Run: headless pygame with SDL's dummy video driver; simulated clock (each Clock.tick advances the game by its frame time, no real sleeping); random seed 0; keys injected as events and as key.get_pressed() state; no mouse input.
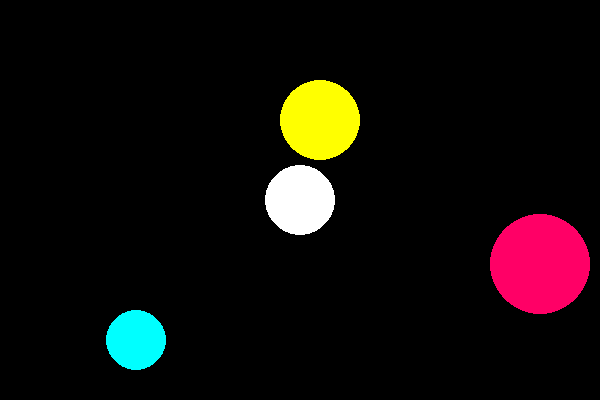
Frame 1 of 4 · flips 1–60 · no input
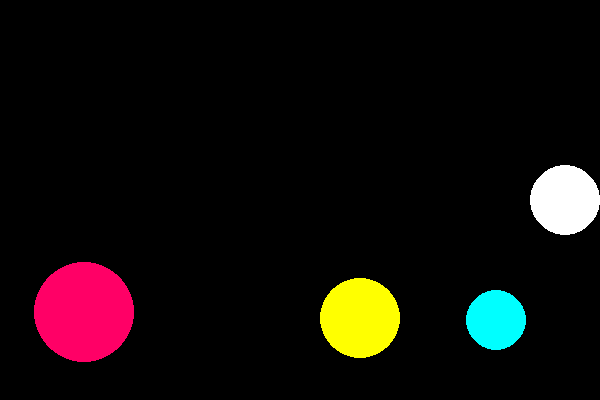
Frame 2 of 4 · flips 61–180 · tapped SPACE, RETURN · held RIGHT (→), D
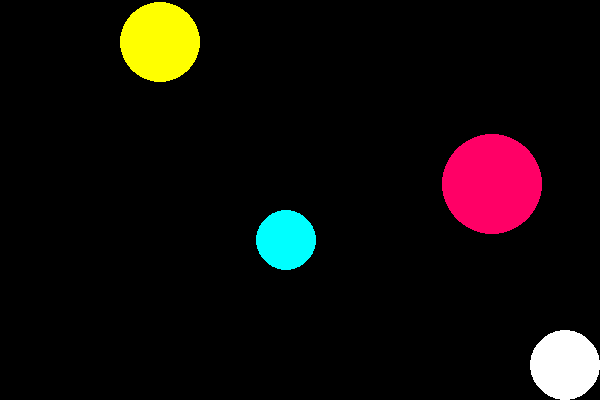
Frame 3 of 4 · flips 181–300 · held DOWN (↓), S
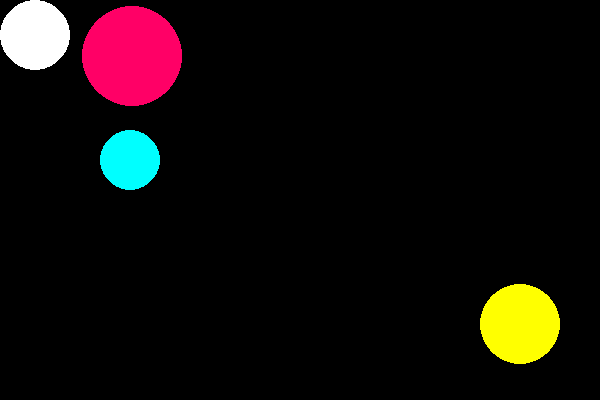
Frame 4 of 4 · flips 301–420 · held LEFT (←), A, UP (↑), W

The pygame program that drew these frames:

import pygame
import sys

# Initialize Pygame
pygame.init()

# Set up the display
width, height = 600, 400
screen = pygame.display.set_mode((width, height))
pygame.display.set_caption("Bouncing Balls!")

# --- Create a clock to control framerate ---
clock = pygame.time.Clock()

# --- Ball 1 properties ---
x1 = width // 2
y1 = height // 2
radius1 = 50
ball_color1 = (255, 0, 102)  # Bright pink
x_speed1 = 4
y_speed1 = 4

# --- Ball 2 properties ---
x2 = 100
y2 = 100
radius2 = 30
ball_color2 = (0, 255, 255)  # Cyan
x_speed2 = -3
y_speed2 = 5

# --- Ball 3 properties ---
x3 = 500
y3 = 300
radius3 = 40
ball_color3 = (255, 255, 0)  # Yellow
x_speed3 = 5
y_speed3 = -3

# --- Player-controlled ball properties ---
player_x = width // 2
player_y = height // 2
player_radius = 35
player_color = (255, 255, 255)  # White
player_speed = 5

# --- Main Game Loop ---
running = True
while running:
    # Check for events (like closing the window)
    for event in pygame.event.get():
        if event.type == pygame.QUIT:
            running = False

    # --- PLAYER CONTROLS ---
    keys = pygame.key.get_pressed()
    
    if keys[pygame.K_LEFT]:
        player_x -= player_speed
    if keys[pygame.K_RIGHT]:
        player_x += player_speed
    if keys[pygame.K_UP]:
        player_y -= player_speed
    if keys[pygame.K_DOWN]:
        player_y += player_speed
    
    # Keep player ball within screen boundaries
    if player_x - player_radius < 0:
        player_x = player_radius
    if player_x + player_radius > width:
        player_x = width - player_radius
    if player_y - player_radius < 0:
        player_y = player_radius
    if player_y + player_radius > height:
        player_y = height - player_radius

    # --- GAME LOGIC ---
    
    # Move ball 1
    x1 += x_speed1
    y1 += y_speed1
    
    # Bouncing logic for ball 1
    if (x1 + radius1 >= width) or (x1 - radius1 <= 0):
        x_speed1 = -x_speed1
    if (y1 + radius1 >= height) or (y1 - radius1 <= 0):
        y_speed1 = -y_speed1

    # Move ball 2
    x2 += x_speed2
    y2 += y_speed2
    
    # Bouncing logic for ball 2
    if (x2 + radius2 >= width) or (x2 - radius2 <= 0):
        x_speed2 = -x_speed2
    if (y2 + radius2 >= height) or (y2 - radius2 <= 0):
        y_speed2 = -y_speed2

    # Move ball 3
    x3 += x_speed3
    y3 += y_speed3
    
    # Bouncing logic for ball 3
    if (x3 + radius3 >= width) or (x3 - radius3 <= 0):
        x_speed3 = -x_speed3
    if (y3 + radius3 >= height) or (y3 - radius3 <= 0):
        y_speed3 = -y_speed3

    # --- DRAWING ---
    
    # Fill the screen with a color (black)
    screen.fill((0, 0, 0))

    # Draw all three bouncing balls
    pygame.draw.circle(screen, ball_color1, (x1, y1), radius1)
    pygame.draw.circle(screen, ball_color2, (x2, y2), radius2)
    pygame.draw.circle(screen, ball_color3, (x3, y3), radius3)
    
    # Draw the player-controlled ball
    pygame.draw.circle(screen, player_color, (player_x, player_y), player_radius)

    # Update the display
    pygame.display.flip()

    # --- Limit the game to 60 frames per second (FPS) ---
    clock.tick(60)

# Quit Pygame
pygame.quit()
sys.exit()
